Photos from the image-classification dataset "cleaned" in the GitHub repository j-ack999/brainTumourNN. Its 3 classes are: glioma, meningioma, pituitary tumor.

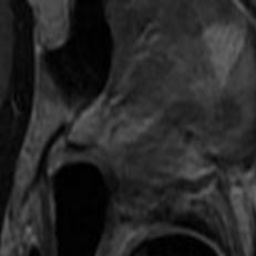
Label: meningioma

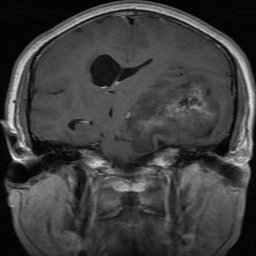
Label: glioma

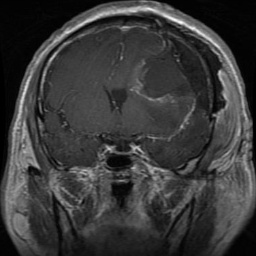
Label: glioma

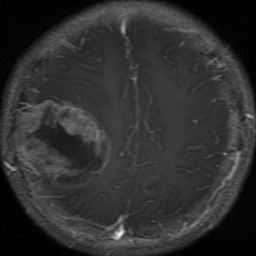
Label: glioma

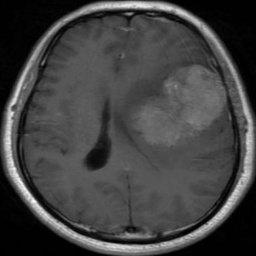
Label: meningioma

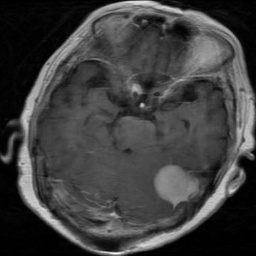
Label: meningioma
